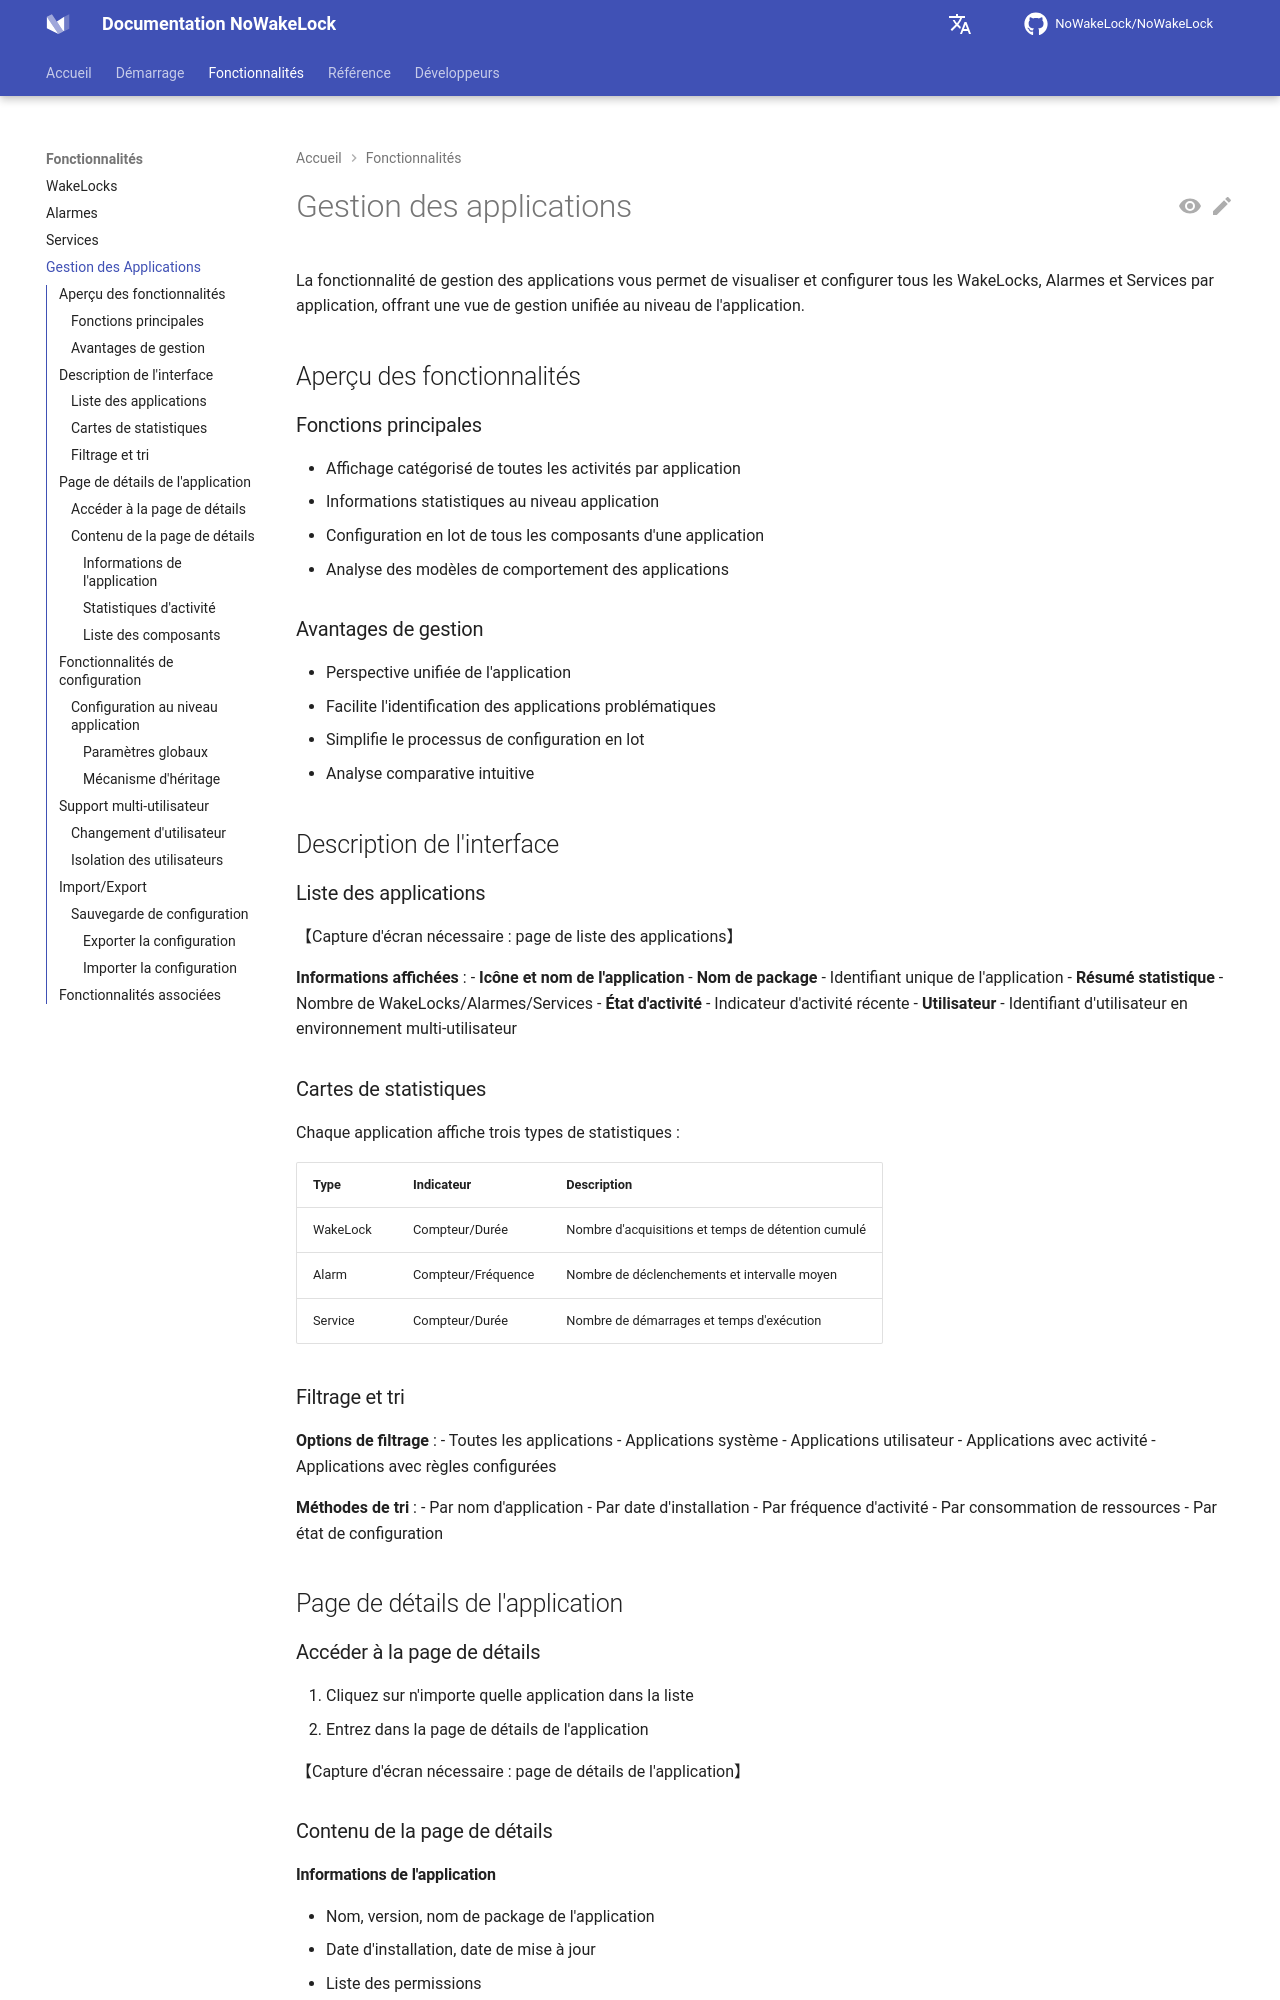

repository: q1016134519/NoWakeLock · page: fr/features/app-management/index.html · generator: mkdocs

# Gestion des applications

La fonctionnalité de gestion des applications vous permet de visualiser et configurer tous les WakeLocks, Alarmes et Services par application, offrant une vue de gestion unifiée au niveau de l'application.

## Aperçu des fonctionnalités

### Fonctions principales
- Affichage catégorisé de toutes les activités par application
- Informations statistiques au niveau application
- Configuration en lot de tous les composants d'une application
- Analyse des modèles de comportement des applications

### Avantages de gestion
- Perspective unifiée de l'application
- Facilite l'identification des applications problématiques
- Simplifie le processus de configuration en lot
- Analyse comparative intuitive

## Description de l'interface

### Liste des applications

【Capture d'écran nécessaire : page de liste des applications】

**Informations affichées** :
- **Icône et nom de l'application**
- **Nom de package** - Identifiant unique de l'application
- **Résumé statistique** - Nombre de WakeLocks/Alarmes/Services
- **État d'activité** - Indicateur d'activité récente
- **Utilisateur** - Identifiant d'utilisateur en environnement multi-utilisateur

### Cartes de statistiques

Chaque application affiche trois types de statistiques :

| Type | Indicateur | Description |
|------|------------|-------------|
| WakeLock | Compteur/Durée | Nombre d'acquisitions et temps de détention cumulé |
| Alarm | Compteur/Fréquence | Nombre de déclenchements et intervalle moyen |
| Service | Compteur/Durée | Nombre de démarrages et temps d'exécution |

### Filtrage et tri

**Options de filtrage** :
- Toutes les applications
- Applications système
- Applications utilisateur
- Applications avec activité
- Applications avec règles configurées

**Méthodes de tri** :
- Par nom d'application
- Par date d'installation
- Par fréquence d'activité
- Par consommation de ressources
- Par état de configuration

## Page de détails de l'application

### Accéder à la page de détails
1. Cliquez sur n'importe quelle application dans la liste
2. Entrez dans la page de détails de l'application

【Capture d'écran nécessaire : page de détails de l'application】

### Contenu de la page de détails
